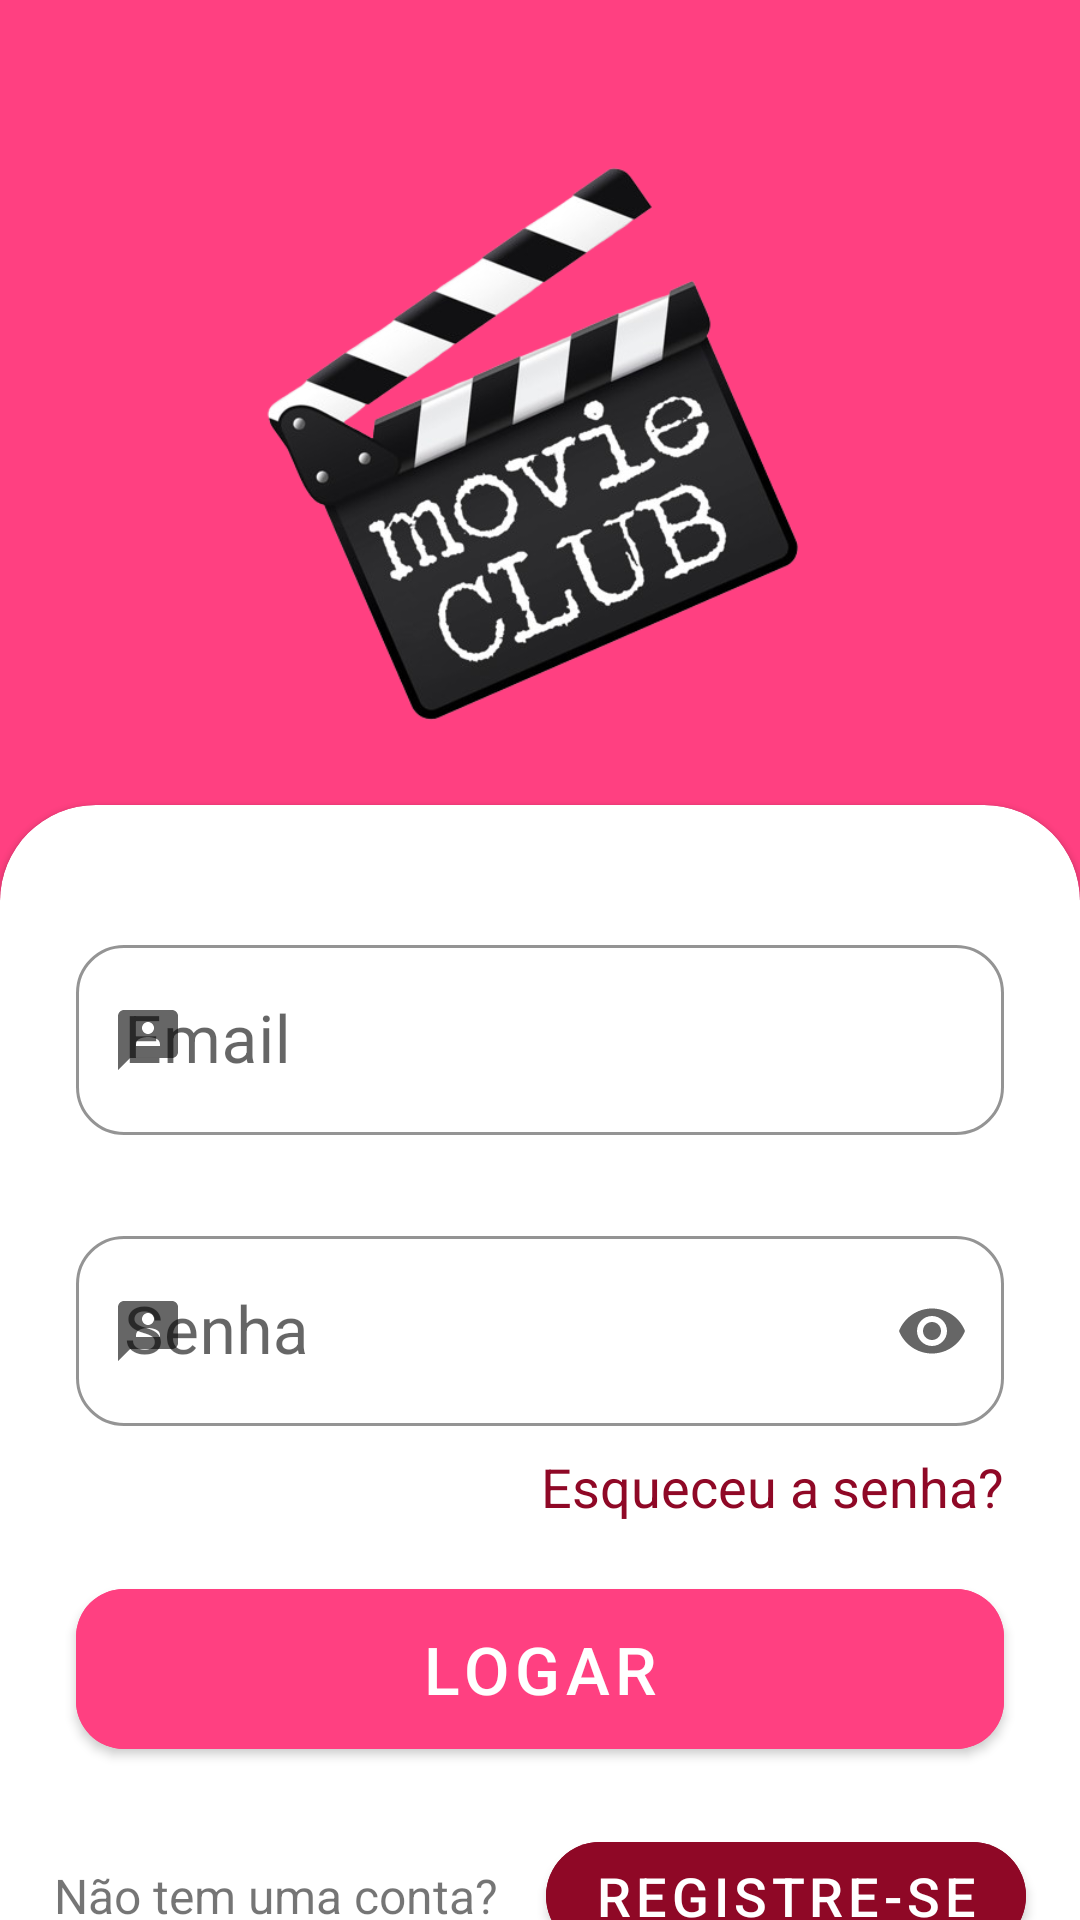

Android layout source for this screen:
<!-- AndroidManifest.xml: application theme Theme.NinjaFlixMVVM -->
<!-- res/layout/activity_login.xml -->
<?xml version="1.0" encoding="utf-8"?>
<androidx.core.widget.NestedScrollView
    xmlns:android="http://schemas.android.com/apk/res/android"
    xmlns:app="http://schemas.android.com/apk/res-auto"
    xmlns:tools="http://schemas.android.com/tools"
    android:layout_width="match_parent"
    android:layout_height="match_parent">


    <androidx.constraintlayout.widget.ConstraintLayout
        android:layout_width="match_parent"
        android:layout_height="match_parent"
        tools:context=".ui.login.LoginActivity"
        >

        <ProgressBar
            android:id="@+id/progress_login"
            android:layout_width="wrap_content"
            android:layout_height="wrap_content"
            android:indeterminate="true"
            android:visibility="invisible"
            app:layout_constraintStart_toStartOf="parent"
            app:layout_constraintEnd_toEndOf="parent"
            app:layout_constraintTop_toTopOf="parent"
            app:layout_constraintBottom_toBottomOf="parent"
            />

        <androidx.constraintlayout.widget.ConstraintLayout
            android:id="@+id/login_title"
            android:layout_width="match_parent"
            android:layout_height="300dp"
            android:background="@color/colorAccent"
            android:orientation="vertical"
            app:layout_constraintTop_toTopOf="parent"
            app:layout_constraintEnd_toEndOf="parent"
            app:layout_constraintStart_toStartOf="parent">

            <ImageView
                android:id="@+id/logo"
                android:layout_width="match_parent"
                android:layout_height="match_parent"
                android:padding="50dp"
                android:src="@drawable/movie_logo"
                app:layout_constraintBottom_toBottomOf="parent"
                app:layout_constraintEnd_toEndOf="parent"
                app:layout_constraintHorizontal_bias="0.0"
                app:layout_constraintStart_toStartOf="parent"
                app:layout_constraintTop_toTopOf="parent"
                app:layout_constraintVertical_bias="0.0" />


        </androidx.constraintlayout.widget.ConstraintLayout>

        <com.google.android.material.card.MaterialCardView
            android:layout_width="match_parent"
            android:layout_height="match_parent"
            app:shapeAppearance="?attr/shapeAppearanceMediumComponent"
            app:shapeAppearanceOverlay="@style/ShapeAppearanceOverlay.App.Card.Media"
            android:layout_marginTop="-32dp"
            app:layout_constraintTop_toBottomOf="@+id/login_title"
            app:strokeWidth="0dp"
            >

            <androidx.constraintlayout.widget.ConstraintLayout
                android:layout_width="match_parent"
                android:layout_height="match_parent">


                <com.google.android.material.textfield.TextInputLayout
                    android:id="@+id/input_email"
                    android:layout_width="match_parent"
                    android:layout_height="wrap_content"
                    android:hint="Email"
                    android:layout_marginTop="32dp"
                    android:layout_marginStart="16dp"
                    android:layout_marginEnd="16dp"
                    app:layout_constraintTop_toTopOf="parent"
                    app:layout_constraintStart_toStartOf="parent"
                    app:layout_constraintEnd_toEndOf="parent"
                    app:startIconDrawable="@drawable/ic_3p_24"
                    app:errorEnabled="true"
                    app:endIconMode="clear_text"
                    style="@style/Widget.MaterialComponents.TextInputLayout.OutlinedBox"
                    app:boxCornerRadiusTopEnd="16dp"
                    app:boxCornerRadiusTopStart="16dp"
                    app:boxCornerRadiusBottomStart="16dp"
                    app:boxCornerRadiusBottomEnd="16dp"
                    app:boxStrokeColor="@color/colorAccent"
                    >

                    <com.google.android.material.textfield.TextInputEditText
                        android:id="@+id/email_inputed"
                        android:layout_width="match_parent"
                        android:layout_height="wrap_content"
                        android:textSize="22sp"
                        android:inputType="textEmailAddress"
                        />
                </com.google.android.material.textfield.TextInputLayout>


                <com.google.android.material.textfield.TextInputLayout
                    android:id="@+id/input_password"
                    android:layout_width="match_parent"
                    android:layout_height="wrap_content"
                    android:hint="Senha"
                    android:layout_marginTop="8dp"
                    android:layout_marginEnd="16dp"
                    android:layout_marginStart="16dp"
                    app:layout_constraintTop_toBottomOf="@+id/input_email"
                    app:layout_constraintStart_toStartOf="parent"
                    app:layout_constraintEnd_toEndOf="parent"
                    app:startIconDrawable="@drawable/ic_3p_24"
                    app:endIconMode="password_toggle"
                    app:boxCornerRadiusTopEnd="16dp"
                    app:boxCornerRadiusTopStart="16dp"
                    app:boxCornerRadiusBottomStart="16dp"
                    app:boxCornerRadiusBottomEnd="16dp"
                    style="@style/Widget.MaterialComponents.TextInputLayout.OutlinedBox"
                    app:boxStrokeColor="@color/colorAccent"
                    >

                    <com.google.android.material.textfield.TextInputEditText
                        android:id="@+id/password_inputed"
                        android:layout_width="match_parent"
                        android:layout_height="wrap_content"
                        android:inputType="textPassword"
                        android:textSize="22sp" />
                </com.google.android.material.textfield.TextInputLayout>

                <TextView
                    android:id="@+id/recuperar_senha"
                    android:layout_width="wrap_content"
                    android:layout_height="wrap_content"
                    android:text="Esqueceu a senha?"
                    android:textColor="@color/colorPrimary"
                    android:textSize="18sp"
                    app:layout_constraintTop_toBottomOf="@+id/input_password"
                    app:layout_constraintEnd_toEndOf="parent"
                    android:layout_marginEnd="16dp"
                    android:layout_marginTop="8dp"
                    />


                <com.google.android.material.button.MaterialButton
                    android:id="@+id/login_btn"
                    android:layout_width="match_parent"
                    android:layout_height="wrap_content"
                    android:text="Logar"
                    app:layout_constraintTop_toBottomOf="@+id/recuperar_senha"
                    app:layout_constraintStart_toStartOf="parent"
                    app:layout_constraintEnd_toEndOf="parent"
                    android:backgroundTint="@color/colorAccent"
                    android:layout_margin="16dp"
                    android:textSize="22sp"
                    android:padding="12dp"
                    app:cornerRadius="16dp"
                    />


                <TextView
                    android:id="@+id/signup_title"
                    android:layout_width="wrap_content"
                    android:layout_height="wrap_content"
                    android:text="Não tem uma conta?"
                    android:textSize="16sp"
                    android:layout_marginTop="32dp"
                    android:layout_marginStart="16dp"
                    app:layout_constraintStart_toStartOf="parent"
                    app:layout_constraintTop_toBottomOf="@+id/login_btn"
                    app:layout_constraintEnd_toStartOf="@+id/inscrevase_btn"
                    />

                <com.google.android.material.button.MaterialButton
                    android:id="@+id/inscrevase_btn"
                    android:layout_width="wrap_content"
                    android:layout_height="wrap_content"
                    android:layout_marginStart="16dp"
                    android:backgroundTint="@color/colorPrimary"
                    android:text="Registre-se"
                    android:textColor="@color/white"
                    android:textSize="18sp"
                    app:cornerRadius="18dp"
                    app:layout_constraintBottom_toBottomOf="@+id/signup_title"
                    app:layout_constraintEnd_toEndOf="@+id/login_btn"
                    app:layout_constraintStart_toEndOf="@+id/signup_title"
                    app:layout_constraintTop_toTopOf="@+id/signup_title" />


            </androidx.constraintlayout.widget.ConstraintLayout>
        </com.google.android.material.card.MaterialCardView>
    </androidx.constraintlayout.widget.ConstraintLayout>

</androidx.core.widget.NestedScrollView>
<!-- resources referenced by this layout -->
<resources>
  <color name="colorAccent">#FF4081</color>
  <color name="colorPrimary">#8F0826</color>
  <color name="white">#FFFFFFFF</color>
  <!-- drawable ic_3p_24 (drawable) -->
  <vector android:height="24dp" android:tint="#FF4081"
      android:viewportHeight="24" android:viewportWidth="24"
      android:width="24dp" xmlns:android="http://schemas.android.com/apk/res/android">
      <path android:fillColor="@android:color/white" android:pathData="M20,2H4.01c-1.1,0 -2,0.9 -2,2L2,22l4,-4h14c1.1,0 2,-0.9 2,-2V4C22,2.9 21.1,2 20,2zM12,6c1.1,0 2,0.9 2,2s-0.9,2 -2,2s-2,-0.9 -2,-2S10.9,6 12,6zM16,14H8v-0.57c0,-0.81 0.48,-1.53 1.22,-1.85C10.07,11.21 11.01,11 12,11c0.99,0 1.93,0.21 2.78,0.58C15.52,11.9 16,12.62 16,13.43V14z"/>
  </vector>
  <!-- drawable movie_logo: png bitmap (drawable, 120613 bytes) -->
  <style name="ShapeAppearanceOverlay.App.Card.Media" parent="">
          <item name="cornerSizeTopLeft">32dp</item>
          <item name="cornerSizeTopRight">32dp</item>
          <item name="cornerSizeBottomLeft">0dp</item>
          <item name="cornerSizeBottomRight">0dp</item>
      </style>
  <style name="Theme.NinjaFlixMVVM" parent="Base.Theme.NinjaFlixMVVM" />
  <style name="Base.Theme.NinjaFlixMVVM" parent="Theme.MaterialComponents.DayNight.NoActionBar">
          
          
          <item name="colorPrimary">#8F0826</item>
          <item name="colorPrimaryDark">#85142E</item>
          <item name="colorAccent">@color/colorImagePlaceholder</item>
      </style>
  <color name="colorImagePlaceholder">#D3D3D3</color>
</resources>
